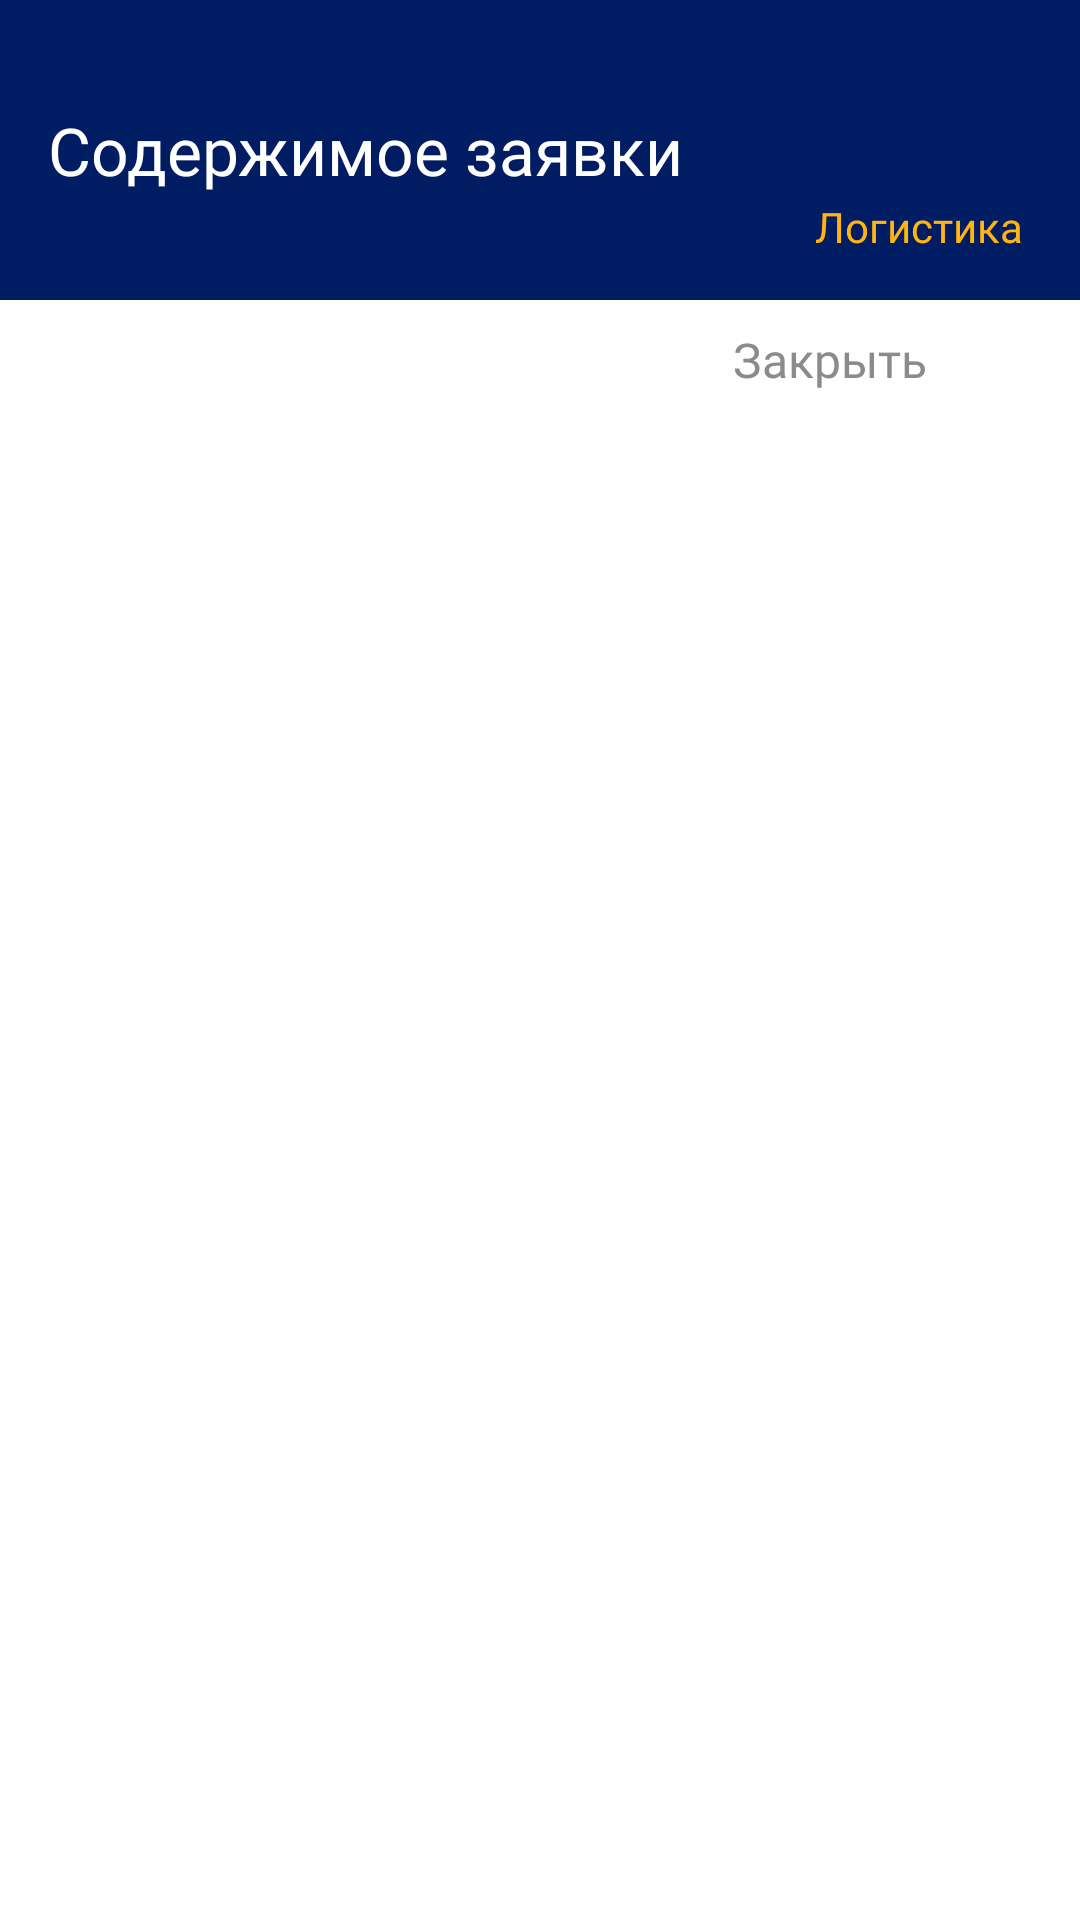

Write the Android layout XML for this screen, with the resource values it uses.
<!-- AndroidManifest.xml: activity theme Theme.Semimanufactures -->
<!-- res/layout/activity_detail_logistics.xml -->
<?xml version="1.0" encoding="utf-8"?>
<LinearLayout xmlns:android="http://schemas.android.com/apk/res/android"
    android:layout_width="match_parent"
    android:layout_height="match_parent"
    xmlns:tools="http://schemas.android.com/tools"
    android:orientation="vertical"
    android:background="#FFFFFF"
    android:layout_gravity="center_horizontal"
    android:gravity="center_horizontal"
    android:id="@+id/main_layout">

    <LinearLayout
        android:id="@+id/linearLayout"
        android:layout_width="match_parent"
        android:layout_height="100dp"
        android:background="#001D64"
        android:gravity="center_vertical"
        android:orientation="horizontal"
        android:padding="16dp"
        tools:ignore="MissingConstraints">

        <TextView
            style="@style/TheInterMediumText"
            android:layout_width="0dp"
            android:layout_height="wrap_content"
            android:layout_weight="1"
            android:text="Содержимое заявки"
            android:textColor="@color/white"
            android:layout_gravity="center_vertical"
            android:textSize="22sp" />

        <LinearLayout
            android:layout_width="75dp"
            android:layout_height="68dp"
            android:orientation="vertical">

            <ImageView
                android:id="@+id/go_to_logistic"
                android:layout_width="40dp"
                android:layout_height="40dp"
                android:layout_gravity="center_horizontal"
                android:layout_marginTop="10dp"
                android:adjustViewBounds="true"
                android:src="@drawable/machinka_svg_orange" />

            <TextView
                android:layout_width="75dp"
                android:layout_height="20dp"
                android:layout_gravity="center_horizontal"
                android:gravity="center_horizontal"
                android:text="Логистика"
                android:textColor="#FFB411"
                android:textSize="14sp"
                style="@style/TheInterMediumText"/>

        </LinearLayout>
    </LinearLayout>

    <LinearLayout
        android:layout_width="match_parent"
        android:layout_height="40dp"
        android:orientation="horizontal"
        android:paddingHorizontal="16dp"
        android:layout_gravity="center_horizontal"
        android:gravity="center_vertical">

        <TextView
            android:id="@+id/text_close"
            android:layout_width="wrap_content"
            android:layout_height="35dp"
            android:layout_gravity="center_vertical"
            android:text="Закрыть"
            style="@style/TheInterRegularText"
            android:gravity="center_vertical|end"
            android:textSize="16sp"
            android:textColor="#8B8B8B"
            android:layout_weight="1" />

        <ImageButton
            android:id="@+id/btnClose"
            android:layout_width="35dp"
            android:layout_height="35dp"
            android:background="@color/white"
            android:src="@drawable/close"
            android:contentDescription="Скрыть"
            android:layout_gravity="center_vertical" />
    </LinearLayout>


    <androidx.recyclerview.widget.RecyclerView
        android:id="@+id/detail_recycler_view"
        android:layout_width="match_parent"
        android:layout_height="wrap_content"
        android:paddingHorizontal="16dp"/>
</LinearLayout>
<!-- resources referenced by this layout -->
<resources>
  <color name="white">#FFFFFFFF</color>
  <style name="TheInterMediumText" parent="TextAppearance.AppCompat">
          <item name="android:fontFamily">@font/inter_medium</item>
      </style>
  <style name="TheInterRegularText" parent="TextAppearance.AppCompat">
          <item name="android:fontFamily">@font/inter_regular</item>
      </style>
  <style name="Theme.Semimanufactures" parent="Theme.AppCompat.Light.DarkActionBar">
          <item name="colorPrimary">#4671D5</item>
      </style>
</resources>
